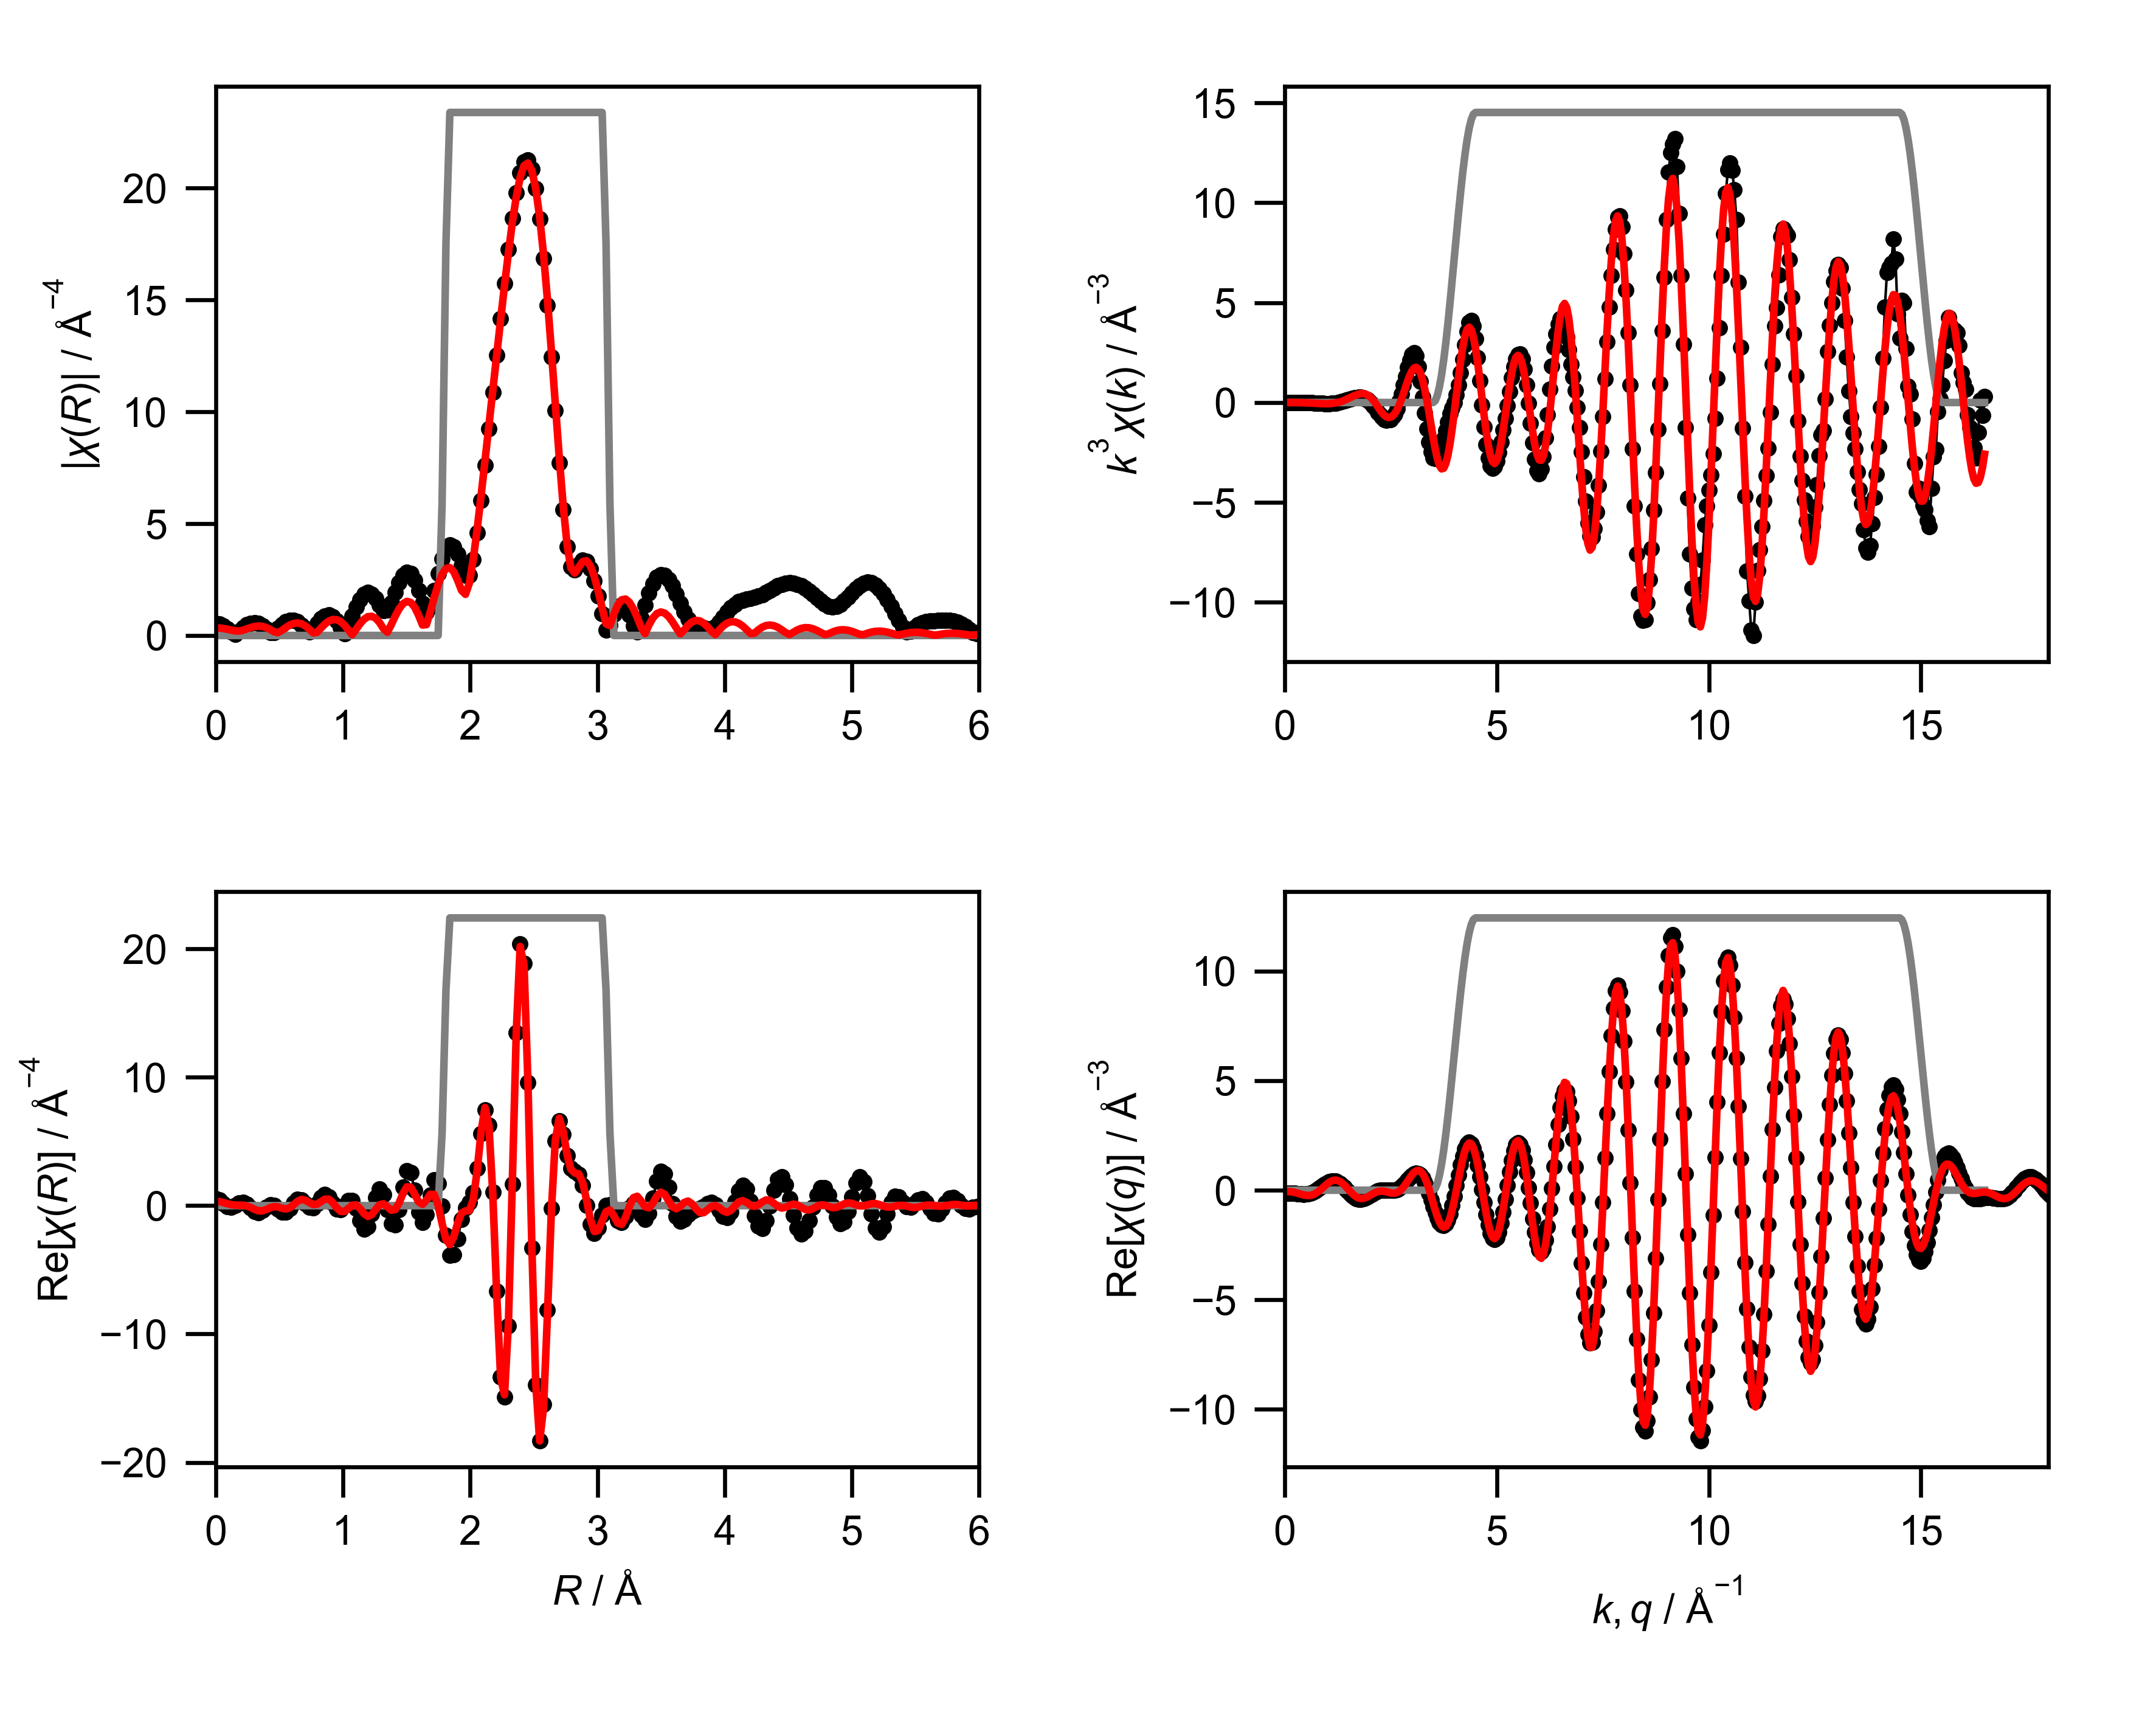

The data file committed next to this chart (first rows):
mea_k, mea_chik, mea_k3chik, mea_r, mea_chir_mag, mea_chir_re, mea_chir_im, mea_q, mea_chiq_mag, mea_chiq_re, mea_chiq_im, fit_k, fit_chik, fit_k3chik, fit_r, fit_chir_mag, fit_chir_re, fit_chir_im, fit_q, fit_chiq_mag, fit_chiq_re, fit_chiq_im, win_k, win_r
0.0, 0.1682, 0.0, 0.0, 0.5333, 0.5333, 0.0, 0.0, 0.1424, -0.1272, 0.06399, 0.0, -0.1243, -0.0, 0.0, 0.341, 0.341, 0.0, 0.0, 0.09413, -0.06044, 0.07216, 0.0, 0.0
0.05, 0.1432, 1.790048083348465e-05, 0.03068, 0.5065, 0.4239, -0.2773, 0.05, 0.1382, -0.1286, 0.05063, 0.05, -0.1242, -1.552694528489737e-05, 0.03068, 0.3339, 0.3135, -0.115, 0.05, 0.09294, -0.05956, 0.07135, 0.0, 0.0
0.1, 0.1156, 0.0001156, 0.06136, 0.4289, 0.1696, -0.3939, 0.1, 0.1367, -0.1308, 0.03965, 0.1, -0.1242, -0.0001242, 0.06136, 0.3131, 0.2411, -0.1998, 0.1, 0.09708, -0.06226, 0.07449, 0.0, 0.0
0.15, 0.08695, 0.0002935, 0.09204, 0.3077, -0.06047, -0.3017, 0.15, 0.1384, -0.1352, 0.02975, 0.15, -0.1241, -0.0004188, 0.09204, 0.28, 0.1507, -0.2359, 0.15, 0.1062, -0.07028, 0.07962, 0.0, 0.0
0.2, 0.05854, 0.0004683, 0.1227, 0.1559, -0.1208, -0.0985, 0.2, 0.1433, -0.142, 0.01927, 0.2, -0.1239, -0.0009913, 0.1227, 0.2396, 0.07618, -0.2272, 0.2, 0.1193, -0.08453, 0.08422, 0.0, 0.0
0.25, 0.03184, 0.0004976, 0.1534, 0.04232, 0.006144, 0.04187, 0.25, 0.1512, -0.1511, 0.006436, 0.25, -0.1236, -0.001932, 0.1534, 0.2049, 0.04018, -0.2009, 0.25, 0.1354, -0.105, 0.0855, 0.0, 0.0
0.3, 0.008278, 0.0002235, 0.1841, 0.1964, 0.1963, -0.005225, 0.3, 0.1619, -0.1616, -0.01041, 0.3, -0.1232, -0.003326, 0.1841, 0.1985, 0.0374, -0.1949, 0.3, 0.1535, -0.1306, 0.08068, 0.0, 0.0
0.35, -0.01078, -0.0004621, 0.2148, 0.351, 0.272, -0.2219, 0.35, 0.1748, -0.1718, -0.03254, 0.35, -0.1225, -0.005251, 0.2148, 0.2333, 0.03195, -0.2311, 0.35, 0.173, -0.1593, 0.06741, 0.0, 0.0
0.4, -0.02528, -0.001618, 0.2454, 0.4741, 0.1319, -0.4554, 0.4, 0.1896, -0.1796, -0.06063, 0.4, -0.1215, -0.007773, 0.2454, 0.2936, -0.02111, -0.2929, 0.4, 0.1934, -0.1883, 0.04403, 0.0, 0.0
0.45, -0.03682, -0.003355, 0.2761, 0.5515, -0.1689, -0.525, 0.45, 0.2057, -0.1827, -0.0946, 0.45, -0.1201, -0.01094, 0.2761, 0.356, -0.1396, -0.3275, 0.45, 0.2143, -0.214, 0.009873, 0.0, 0.0
0.5, -0.04705, -0.005881, 0.3068, 0.5735, -0.4506, -0.3548, 0.5, 0.2228, -0.1784, -0.1335, 0.5, -0.1182, -0.01477, 0.3068, 0.4028, -0.2899, -0.2796, 0.5, 0.2354, -0.2328, -0.03457, 0.0, 0.0
0.55, -0.05764, -0.009589, 0.3375, 0.536, -0.5348, -0.03615, 0.55, 0.2406, -0.1647, -0.1754, 0.55, -0.1158, -0.01926, 0.3375, 0.4218, -0.399, -0.1369, 0.55, 0.2565, -0.2411, -0.08758, 0.0, 0.0
0.6, -0.06473, -0.01398, 0.3682, 0.4411, -0.376, 0.2306, 0.6, 0.2588, -0.1399, -0.2178, 0.6, -0.1127, -0.02435, 0.3682, 0.4056, -0.4027, 0.04847, 0.6, 0.2774, -0.2357, -0.1463, 0.0, 0.0
0.65, -0.06833, -0.01877, 0.3988, 0.2978, -0.1018, 0.2798, 0.65, 0.2772, -0.1031, -0.2573, 0.65, -0.109, -0.02992, 0.3988, 0.352, -0.2982, 0.1869, 0.65, 0.2979, -0.2144, -0.2068, 0.0, 0.0
0.7, -0.07348, -0.0252, 0.4295, 0.1294, 0.07463, 0.1057, 0.7, 0.2955, -0.05438, -0.2905, 0.7, -0.1044, -0.03582, 0.4295, 0.2651, -0.156, 0.2144, 0.7, 0.3179, -0.1764, -0.2645, 0.0, 0.0
0.75, -0.07132, -0.03009, 0.4602, 0.1261, 0.01277, -0.1255, 0.75, 0.3136, 0.00493, -0.3136, 0.75, -0.09904, -0.04178, 0.4602, 0.164, -0.075, 0.1459, 0.75, 0.3372, -0.1218, -0.3144, 0.0, 0.0
0.8, -0.07189, -0.03681, 0.4909, 0.3108, -0.2429, -0.1939, 0.8, 0.3314, 0.07248, -0.3233, 0.8, -0.09275, -0.04749, 0.4909, 0.1289, -0.1064, 0.07272, 0.8, 0.3557, -0.05271, -0.3518, 0.0, 0.0
0.85, -0.0764, -0.04692, 0.5216, 0.485, -0.485, 0.005295, 0.85, 0.3485, 0.1449, -0.317, 0.85, -0.08554, -0.05253, 0.5216, 0.2276, -0.2062, 0.09644, 0.85, 0.3732, 0.02766, -0.3722, 0.0, 0.0
0.9, -0.06808, -0.04963, 0.5522, 0.6172, -0.4935, 0.3708, 0.9, 0.365, 0.2179, -0.2928, 0.9, -0.0774, -0.05643, 0.5522, 0.3562, -0.2588, 0.2447, 0.9, 0.3897, 0.1147, -0.3725, 0.0, 0.0
0.95, -0.06192, -0.05309, 0.5829, 0.6891, -0.2072, 0.6573, 0.95, 0.3806, 0.2867, -0.2503, 0.95, -0.06835, -0.0586, 0.5829, 0.4667, -0.1645, 0.4367, 0.95, 0.405, 0.2029, -0.3505, 0.0, 0.0
1.0, -0.05139, -0.05139, 0.6136, 0.6892, 0.2153, 0.6547, 1.0, 0.3952, 0.3464, -0.1903, 1.0, -0.05841, -0.05841, 0.6136, 0.5386, 0.07489, 0.5334, 1.0, 0.419, 0.2862, -0.3061, 0.0, 0.0
1.05, -0.0447, -0.05175, 0.6443, 0.6138, 0.5014, 0.3539, 1.05, 0.4088, 0.3923, -0.115, 1.05, -0.04766, -0.05517, 0.6443, 0.5591, 0.3421, 0.4423, 1.05, 0.4316, 0.3585, -0.2405, 0.0, 0.0
1.1, -0.0326, -0.0434, 0.675, 0.4691, 0.468, -0.03186, 1.1, 0.4212, 0.4202, -0.0281, 1.1, -0.03618, -0.04816, 0.675, 0.5219, 0.483, 0.1977, 1.1, 0.4427, 0.414, -0.1568, 0.0, 0.0
1.15, -0.01939, -0.02948, 0.7056, 0.2769, 0.1694, -0.219, 1.15, 0.4322, 0.4272, 0.0658, 1.15, -0.02411, -0.03666, 0.7056, 0.4271, 0.4238, -0.05307, 1.15, 0.4522, 0.4482, -0.0598, 0.0, 0.0
1.2, -0.01241, -0.02144, 0.7363, 0.1486, -0.1301, -0.0719, 1.2, 0.4418, 0.4114, 0.1612, 1.2, -0.0116, -0.02005, 0.7363, 0.283, 0.2358, -0.1564, 1.2, 0.46, 0.4578, 0.04467, 0.0, 0.0
1.25, 0.004982, 0.00973, 0.767, 0.3185, -0.1527, 0.2795, 1.25, 0.4499, 0.3727, 0.2521, 1.25, 0.00113, 0.002208, 0.767, 0.1151, 0.08844, -0.07371, 1.25, 0.4659, 0.4412, 0.1499, 0.0, 0.0
1.3, 0.0124, 0.02724, 0.7977, 0.5518, 0.1707, 0.5247, 1.3, 0.4564, 0.3125, 0.3326, 1.3, 0.01385, 0.03043, 0.7977, 0.1423, 0.1179, 0.07957, 1.3, 0.47, 0.3987, 0.2489, 0.0, 0.0
1.35, 0.02314, 0.05693, 0.8283, 0.7495, 0.6282, 0.4088, 1.35, 0.4611, 0.2339, 0.3974, 1.35, 0.02628, 0.06467, 0.8283, 0.3337, 0.3121, 0.118, 1.35, 0.4721, 0.3328, 0.3349, 0.0, 0.0
1.4, 0.03145, 0.08631, 0.859, 0.8764, 0.8746, -0.05668, 1.4, 0.4641, 0.1413, 0.442, 1.4, 0.03814, 0.1046, 0.859, 0.5106, 0.5065, -0.06476, 1.4, 0.4722, 0.2475, 0.4022, 0.0, 0.0
1.45, 0.04299, 0.1311, 0.8897, 0.9089, 0.6989, -0.581, 1.45, 0.4652, 0.04036, 0.4634, 1.45, 0.0491, 0.1497, 0.8897, 0.6431, 0.5054, -0.3976, 1.45, 0.4702, 0.1484, 0.4461, 0.0, 0.0
1.5, 0.04756, 0.1605, 0.9204, 0.833, 0.2058, -0.8072, 1.5, 0.4643, -0.06274, 0.46, 1.5, 0.05887, 0.1987, 0.9204, 0.7122, 0.241, -0.6702, 1.5, 0.466, 0.04236, 0.4641, 0.0, 0.0
1.55, 0.04996, 0.1861, 0.9511, 0.6462, -0.2458, -0.5976, 1.55, 0.4614, -0.1615, 0.4322, 1.55, 0.06714, 0.25, 0.9511, 0.7061, -0.1574, -0.6883, 1.55, 0.4596, -0.06351, 0.4551, 0.0, 0.0
1.6, 0.05108, 0.2092, 0.9817, 0.3592, -0.3188, -0.1656, 1.6, 0.4565, -0.2498, 0.382, 1.6, 0.07358, 0.3014, 0.9817, 0.6211, -0.4473, -0.4309, 1.6, 0.4509, -0.1621, 0.4207, 0.0, 0.0
1.65, 0.05491, 0.2467, 1.012, 0.07361, 0.01518, 0.07203, 1.65, 0.4494, -0.3224, 0.3131, 1.65, 0.07789, 0.3499, 1.012, 0.4624, -0.4555, -0.07995, 1.65, 0.4398, -0.2468, 0.3641, 0.0, 0.0
1.7, 0.05129, 0.252, 1.043, 0.4483, 0.4146, -0.1704, 1.7, 0.4402, -0.375, 0.2305, 1.7, 0.07985, 0.3923, 1.043, 0.2448, -0.2189, 0.1096, 1.7, 0.4265, -0.3126, 0.2901, 0.0, 0.0
1.75, 0.04757, 0.2549, 1.074, 0.8804, 0.4113, -0.7785, 1.75, 0.4288, -0.4052, 0.1402, 1.75, 0.07929, 0.4249, 1.074, 0.03442, 0.03336, 0.00846, 1.75, 0.4108, -0.356, 0.2051, 0.0, 0.0
1.8, 0.04436, 0.2587, 1.104, 1.284, -0.2056, -1.267, 1.8, 0.4152, -0.4124, 0.04838, 1.8, 0.07617, 0.4442, 1.104, 0.2821, 0.05385, -0.2769, 1.8, 0.3928, -0.3753, 0.1158, 0.0, 0.0
1.85, 0.03755, 0.2377, 1.135, 1.615, -1.159, -1.124, 1.85, 0.3995, -0.3976, -0.03868, 1.85, 0.0705, 0.4464, 1.135, 0.5273, -0.2238, -0.4775, 1.85, 0.3724, -0.3713, 0.02927, 0.0, 0.0
1.9, 0.02741, 0.188, 1.166, 1.836, -1.821, -0.2287, 1.9, 0.3816, -0.3637, -0.1155, 1.9, 0.06233, 0.4275, 1.166, 0.722, -0.6195, -0.3707, 1.9, 0.3498, -0.3464, -0.04824, 0.0, 0.0
1.95, 0.01937, 0.1437, 1.197, 1.919, -1.652, 0.977, 1.95, 0.3617, -0.315, -0.1777, 1.95, 0.05175, 0.3837, 1.197, 0.8389, -0.8381, 0.03526, 1.95, 0.3249, -0.3051, -0.1116, 0.0, 0.0
2.0, 0.00635, 0.0508, 1.227, 1.855, -0.638, 1.741, 2.0, 0.3398, -0.2567, -0.2226, 2.0, 0.03894, 0.3116, 1.227, 0.8582, -0.7015, 0.4943, 2.0, 0.2979, -0.2531, -0.1572, 0.0, 0.0
2.05, -0.006972, -0.06007, 1.258, 1.653, 0.6201, 1.533, 2.05, 0.316, -0.1947, -0.249, 2.05, 0.02437, 0.21, 1.258, 0.7701, -0.2994, 0.7095, 2.05, 0.269, -0.1966, -0.1836, 0.0, 0.0
2.1, -0.02138, -0.198, 1.289, 1.366, 1.283, 0.4691, 2.1, 0.2908, -0.1345, -0.2578, 2.1, 0.008911, 0.08253, 1.289, 0.5773, 0.07136, 0.5729, 2.1, 0.2386, -0.1422, -0.1916, 0.0, 0.0
2.15, -0.03147, -0.3128, 1.319, 1.118, 0.8743, -0.6976, 2.15, 0.2644, -0.08133, -0.2516, 2.15, -0.006474, -0.06434, 1.319, 0.3005, 0.1437, 0.2639, 2.15, 0.207, -0.09554, -0.1836, 0.0, 0.0
2.2, -0.04648, -0.495, 1.35, 1.126, -0.3277, -1.077, 2.2, 0.2375, -0.03897, -0.2343, 2.2, -0.02087, -0.2222, 1.35, 0.1464, -0.09164, 0.1142, 2.2, 0.1753, -0.06127, -0.1643, 0.0, 0.0
2.25, -0.05289, -0.6025, 1.381, 1.453, -1.423, -0.2937, 2.25, 0.2111, -0.009691, -0.2109, 2.25, -0.03339, -0.3804, 1.381, 0.488, -0.3571, 0.3326, 2.25, 0.1455, -0.04211, -0.1393, 0.0, 0.0
2.3, -0.06055, -0.7367, 1.411, 1.919, -1.505, 1.19, 2.3, 0.187, 0.006065, -0.1869, 2.3, -0.0431, -0.5244, 1.411, 0.863, -0.2992, 0.8095, 2.3, 0.1212, -0.0387, -0.1149, 0.0, 0.0
2.35, -0.06528, -0.8472, 1.442, 2.362, -0.3294, 2.339, 2.35, 0.1679, 0.009792, -0.1676, 2.35, -0.04929, -0.6397, 1.442, 1.189, 0.2145, 1.17, 2.35, 0.1093, -0.0494, -0.09747, 0.0, 0.0
2.4, -0.06365, -0.8799, 1.473, 2.687, 1.451, 2.261, 2.4, 0.1574, 0.004771, -0.1573, 2.4, -0.05178, -0.7159, 1.473, 1.422, 0.9526, 1.056, 2.4, 0.1162, -0.07041, -0.09245, 0.0, 0.0
2.45, -0.05916, -0.87, 1.503, 2.833, 2.696, 0.8699, 2.45, 0.1592, -0.004256, -0.1591, 2.45, -0.0509, -0.7485, 1.503, 1.525, 1.465, 0.4241, 2.45, 0.1414, -0.09609, -0.1037, 0.0, 0.0
2.5, -0.05501, -0.8595, 1.534, 2.767, 2.577, -1.008, 2.5, 0.1747, -0.01158, -0.1743, 2.5, -0.04692, -0.7331, 1.534, 1.474, 1.422, -0.3869, 2.5, 0.1789, -0.1195, -0.1332, 0.0, 0.0
2.55, -0.04267, -0.7076, 1.565, 2.482, 1.183, -2.182, 2.55, 0.2023, -0.01117, -0.202, 2.55, -0.04013, -0.6654, 1.565, 1.26, 0.8878, -0.8943, 2.55, 0.2239, -0.1332, -0.18, 0.0, 0.0
2.6, -0.03253, -0.5717, 1.595, 2.005, -0.5034, -1.941, 2.6, 0.2391, 0.002624, -0.2391, 2.6, -0.03086, -0.5423, 1.595, 0.8986, 0.2924, -0.8497, 2.6, 0.2738, -0.1299, -0.241, 0.0, 0.0
2.65, -0.01588, -0.2955, 1.626, 1.425, -1.298, -0.5868, 2.65, 0.2826, 0.03432, -0.2805, 2.65, -0.01957, -0.3642, 1.626, 0.468, 0.102, -0.4567, 2.65, 0.327, -0.1037, -0.3101, 0.0, 0.0
2.7, 0.002268, 0.04465, 1.657, 1.018, -0.6731, 0.7642, 2.7, 0.3309, 0.08667, -0.3194, 2.7, -0.006859, -0.135, 1.657, 0.4854, 0.4262, -0.2323, 2.7, 0.3829, -0.05036, -0.3796, 0.0, 0.0
2.75, 0.02, 0.416, 1.687, 1.287, 0.8356, 0.9788, 2.75, 0.383, 0.1601, -0.348, 2.75, 0.006619, 0.1377, 1.687, 1.064, 0.8845, -0.5905, 2.75, 0.441, 0.03145, -0.4399, 0.0, 0.0
2.8, 0.04006, 0.8795, 1.718, 2.004, 1.988, -0.2531, 2.8, 0.4381, 0.2523, -0.3581, 2.8, 0.02014, 0.4421, 1.718, 1.703, 0.8702, -1.464, 2.8, 0.5008, 0.1401, -0.4809, 0.0, 0.0
2.85, 0.05695, 1.318, 1.749, 2.77, 1.733, -2.16, 2.85, 0.4956, 0.3584, -0.3424, 2.85, 0.03291, 0.7617, 1.749, 2.283, 0.03534, -2.282, 2.85, 0.5622, 0.2704, -0.4929, 0.0, 0.0
2.9, 0.07279, 1.775, 1.779, 3.418, -0.02119, -3.418, 2.9, 0.5552, 0.4706, -0.2946, 2.9, 0.04406, 1.075, 1.779, 2.731, -1.375, -2.36, 2.9, 0.6248, 0.4144, -0.4677, 0.0, 0.25
2.95, 0.08293, 2.129, 1.81, 3.862, -2.322, -3.086, 2.95, 0.6165, 0.5793, -0.211, 2.95, 0.05281, 1.356, 1.81, 2.995, -2.633, -1.426, 2.95, 0.6885, 0.5608, -0.3995, 0.0, 0.75
... 541 more rows
